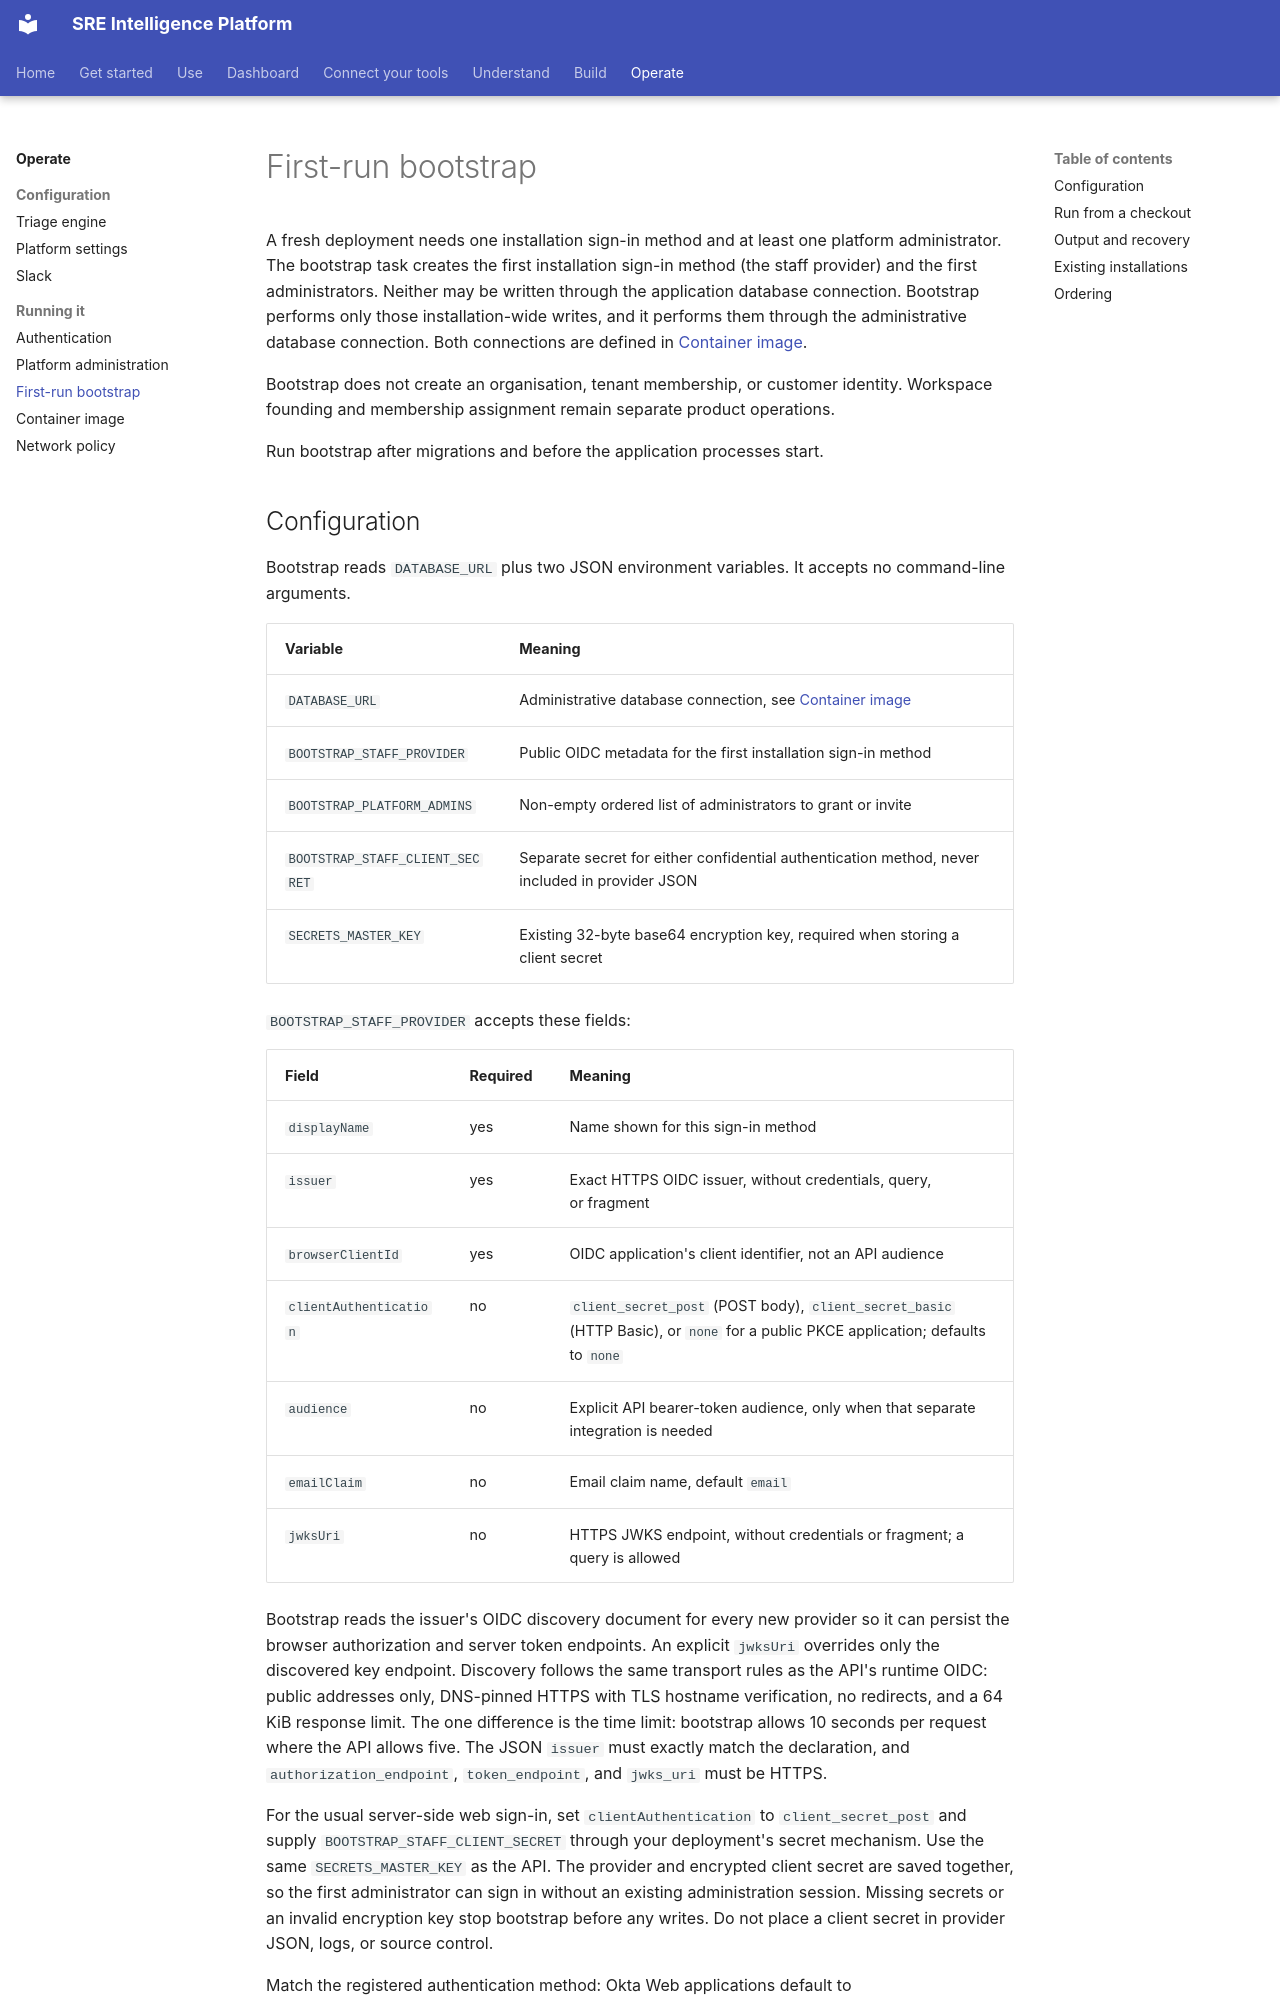

repository: chrisleekr/sre-platform · page: operate/bootstrap/index.html · generator: mkdocs

# First-run bootstrap

A fresh deployment needs one installation sign-in method and at least one platform administrator.
The bootstrap task creates the first installation sign-in method (the staff provider) and the first
administrators. Neither may be written through the application database connection. Bootstrap
performs only those installation-wide writes, and it performs them through the administrative
database connection. Both connections are defined in
[Container image](container.md#the-two-database-connections).

Bootstrap does not create an organisation, tenant membership, or customer identity. Workspace
founding and membership assignment remain separate product operations.

Run bootstrap after migrations and before the application processes start.
